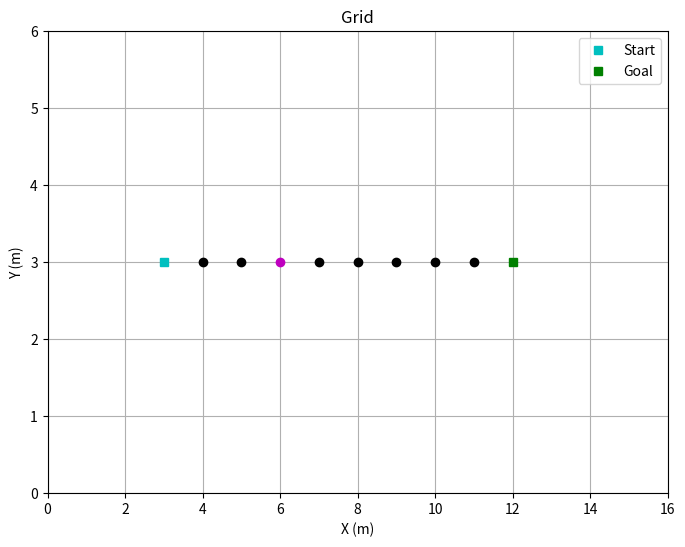

This chart was generated by the following Python code: (Note: this script raises an exception after producing the figure.)
"""
Defines the 2D environment for the brachiating robot, as well as functions to generate simple environment types.
"""
import numpy as np

import matplotlib.pyplot as plt

class Hold:
    def __init__(self, position, size, is_latched=False, is_dynamic=False, movement_type=None, movement_params=None):
        """
        Args:
            position (tuple): the (x, y) position of the hold
            size (double): the radius of the graspable area of the hold
            is_latched (bool): whether the robot is latched onto the hold
            is_dynamic (bool, optional): whether the hold is dynamic, defaults to False
            movement_type (str, optional): how the hold moves on contact if dynamic, e.g. linear, oscillating, defaults to None
            movement_params (list, optional): parameters for movement type, e.g. direction, speed, defaults to None
        """
        self.position = np.array(position)
        self.size = size
        self.is_latched = is_latched
        self.is_dynamic = is_dynamic
        self.movement_type = movement_type
        self.movement_params = movement_params
    
    def update_position(self, timestep):
        """
        Args:
            timestep (float): dt (sec), used to compute the new position of the hold
        Returns:
            None, hold is updated in place
        """
        # TODO
        pass


class Environment:
    def __init__(self, xmin=0.0, xmax=0.0, ymin=0.0, ymax=0.0, grasp_radius=None, initial_hold=None):
        """
        Args:
            xmin (float): grid boundary
            xmax (float): grid boundary
            ymin (float): grid boundary
            ymax (float): grid boundary
            grasp_radius: default radius around each hold within which end effector can latch
        """
        self.xmin = xmin
        self.xmax = xmax
        self.ymin = ymin
        self.ymax = ymax
        self.grasp_radius = grasp_radius

        self.holds = []
        self.start_idx = None
        self.goal_idx = None
        
        if initial_hold is not None:
            self.holds.append(Hold(initial_hold,self.grasp_radius))
            self.start_idx = len(self.holds) - 1

    
    def add_hold(self, x, y, is_dynamic=False, movement_type=None, movement_params=None):
        """
        helper function to add a hold to an environment
        """
        self.holds.append(Hold((x, y), False, is_dynamic, movement_type, movement_params))

    
    def update_hold(self, timestep, velocity):
        """
        Args:
            timestep (float): dt (sec) for update
            velocity (tuple): (x, y) float values of robot velocity
        Returns:
            None, holds are updated in place
        """
        # TODO: update hold which is latched
        pass
    
    def generate_single_hold(self, pos:np.ndarray):
        new_hold = Hold(pos, self.grasp_radius, is_dynamic=False)
        self.holds.append(new_hold)
        self.goal_idx = len(self.holds) - 1

    def generate_static_monkey_bars(self, num_holds, spacing):
            """
            Generates an environment of equidistant static holds in a line, from start to goal.

            Args:
                num_holds (int): number of holds
                spacing (float): space (m) between holds
            Returns:
                None, environment is generated in place
            """
            buffer = 3 * spacing
            self.xmin = 0
            self.xmax = num_holds * spacing + (2 * buffer)
            self.ymin = 0
            self.ymax = 2*buffer
            for i in range(num_holds):
                x = buffer + (i * spacing)
                y = buffer
                self.add_hold(x, y)
            self.start_idx = 0
            self.goal_idx = num_holds - 1

    def generate_static_random(self, grid_bounds, start, goal, num_holds, spacing):
            """
            Args:
                grid_bounds (tuple): (xmin, xmax, ymin, ymax) float values for grid boundary
                start (tuple): (x, y) float values of starting hold position
                goal (tuple): (x, y) float values of target hold position
                num_holds (int): number of holds
                spacing (float): maximum space (m) between any two holds
            Returns:
                None, environment is generated in place
            """
            # TODO: generate environment with seed
            pass
    
    def plot(self, path):
        #  TODO: plot simple graph of environment
        fig, ax = plt.subplots(figsize=(8, 6))
        for i, hold in enumerate(self.holds):
            x, y = hold.position
            if hold.is_latched:
                cm = 'mo'
                label = None
            elif i == self.start_idx:
                cm = 'cs'
                label = "Start"
            elif i == self.goal_idx:
                cm = 'gs'
                label = "Goal"
            else:
                 cm = 'ko'
                 label = None
            ax.plot(x, y, cm, label=label)
        ax.set_xlim(self.xmin, self.xmax)
        ax.set_ylim(self.ymin, self.ymax)
        ax.set_title("Grid")
        ax.set_xlabel("X (m)")
        ax.set_ylabel("Y (m)")
        ax.legend()
        ax.grid(True)
        plt.savefig(path)
        pass

if __name__ == "__main__":
    # test plotting
    env = Environment()
    env.generate_static_monkey_bars(10, 1)
    env.holds[3].is_latched = True
    path = "./env_plot/monkey_bar_test.png"
    env.plot(path)
